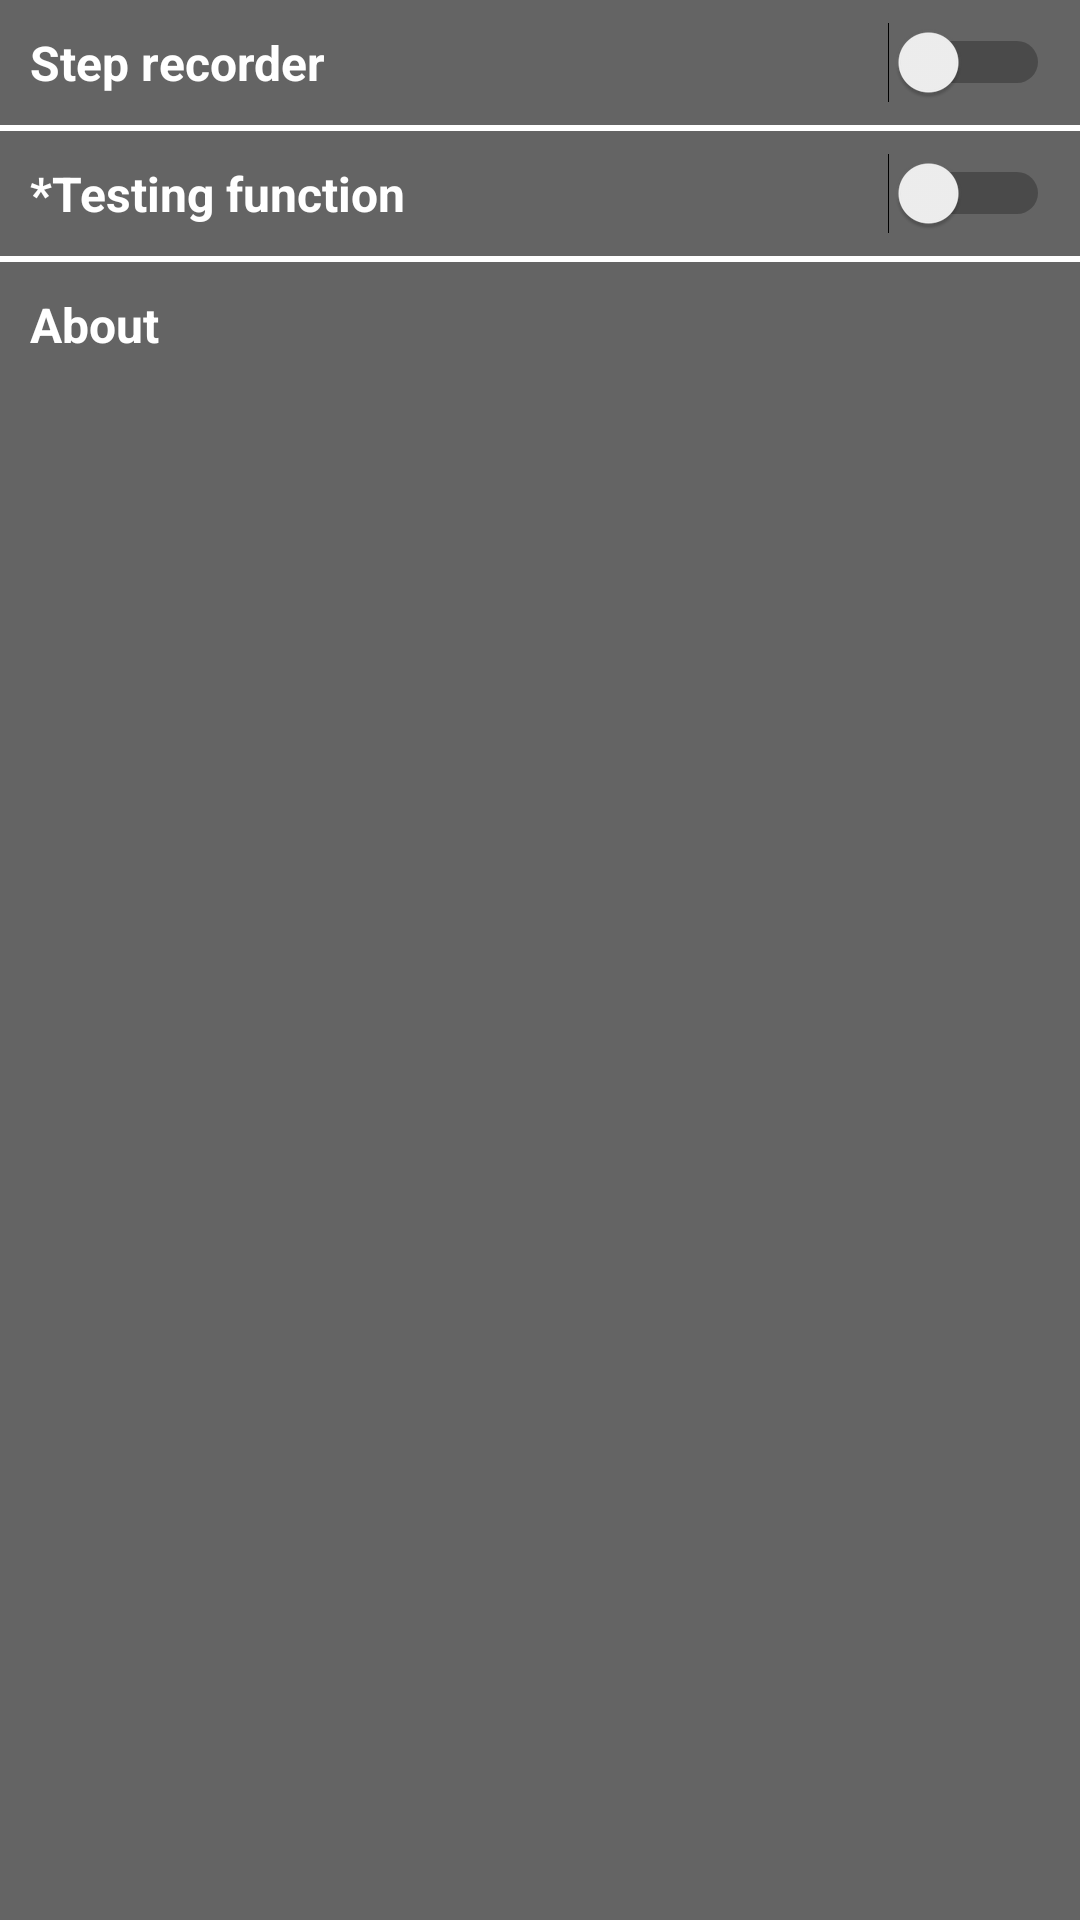

Here is an Android app screen rendered from its layout file. Give the layout XML and the strings, colors and styles it references.
<!-- AndroidManifest.xml: application theme AppTheme -->
<!-- res/layout/setting_layout.xml -->
<?xml version="1.0" encoding="utf-8"?>
<LinearLayout xmlns:android="http://schemas.android.com/apk/res/android"
    android:layout_width="300dp"
    android:layout_height="wrap_content"
    android:orientation="vertical"
    android:background="#99000000"
    android:id="@+id/setting_linear">
    <Switch
        style="@style/settingText"
        android:layout_width="match_parent"
        android:layout_height="wrap_content"
        android:text="Step recorder"
        android:id="@+id/on_off"
        />
    <View
        android:layout_width="match_parent"
        android:layout_height="2dp"
        android:background="@android:color/white"/>

    <Switch
        style="@style/settingText"

        android:layout_width="match_parent"
        android:layout_height="wrap_content"
        android:text="*Testing function"
        android:id="@+id/foreground_model"
        />
    <View
        android:layout_width="match_parent"
        android:layout_height="2dp"
        android:background="@android:color/white"/>

    <TextView
        android:id="@+id/about"
        style="@style/settingText"
        android:layout_width="match_parent"
        android:layout_height="wrap_content"
        android:text="About" />
</LinearLayout>
<!-- resources referenced by this layout -->
<resources>
  <style name="settingText">
          <item name="android:padding">10dp</item>
          <item name="android:textSize">16sp</item>
          <item name="android:textStyle">bold</item>
          <item name="android:textColor">@android:color/white</item>
      </style>
  <style name="AppTheme" parent="Theme.AppCompat.Light.DarkActionBar">
          
          <item name="colorPrimary">@color/colorPrimary</item>
          <item name="colorPrimaryDark">@color/colorPrimaryDark</item>
          <item name="colorAccent">@color/colorAccent</item>
      </style>
  <color name="colorPrimary">#008577</color>
  <color name="colorPrimaryDark">#00574B</color>
  <color name="colorAccent">#D81B60</color>
</resources>
